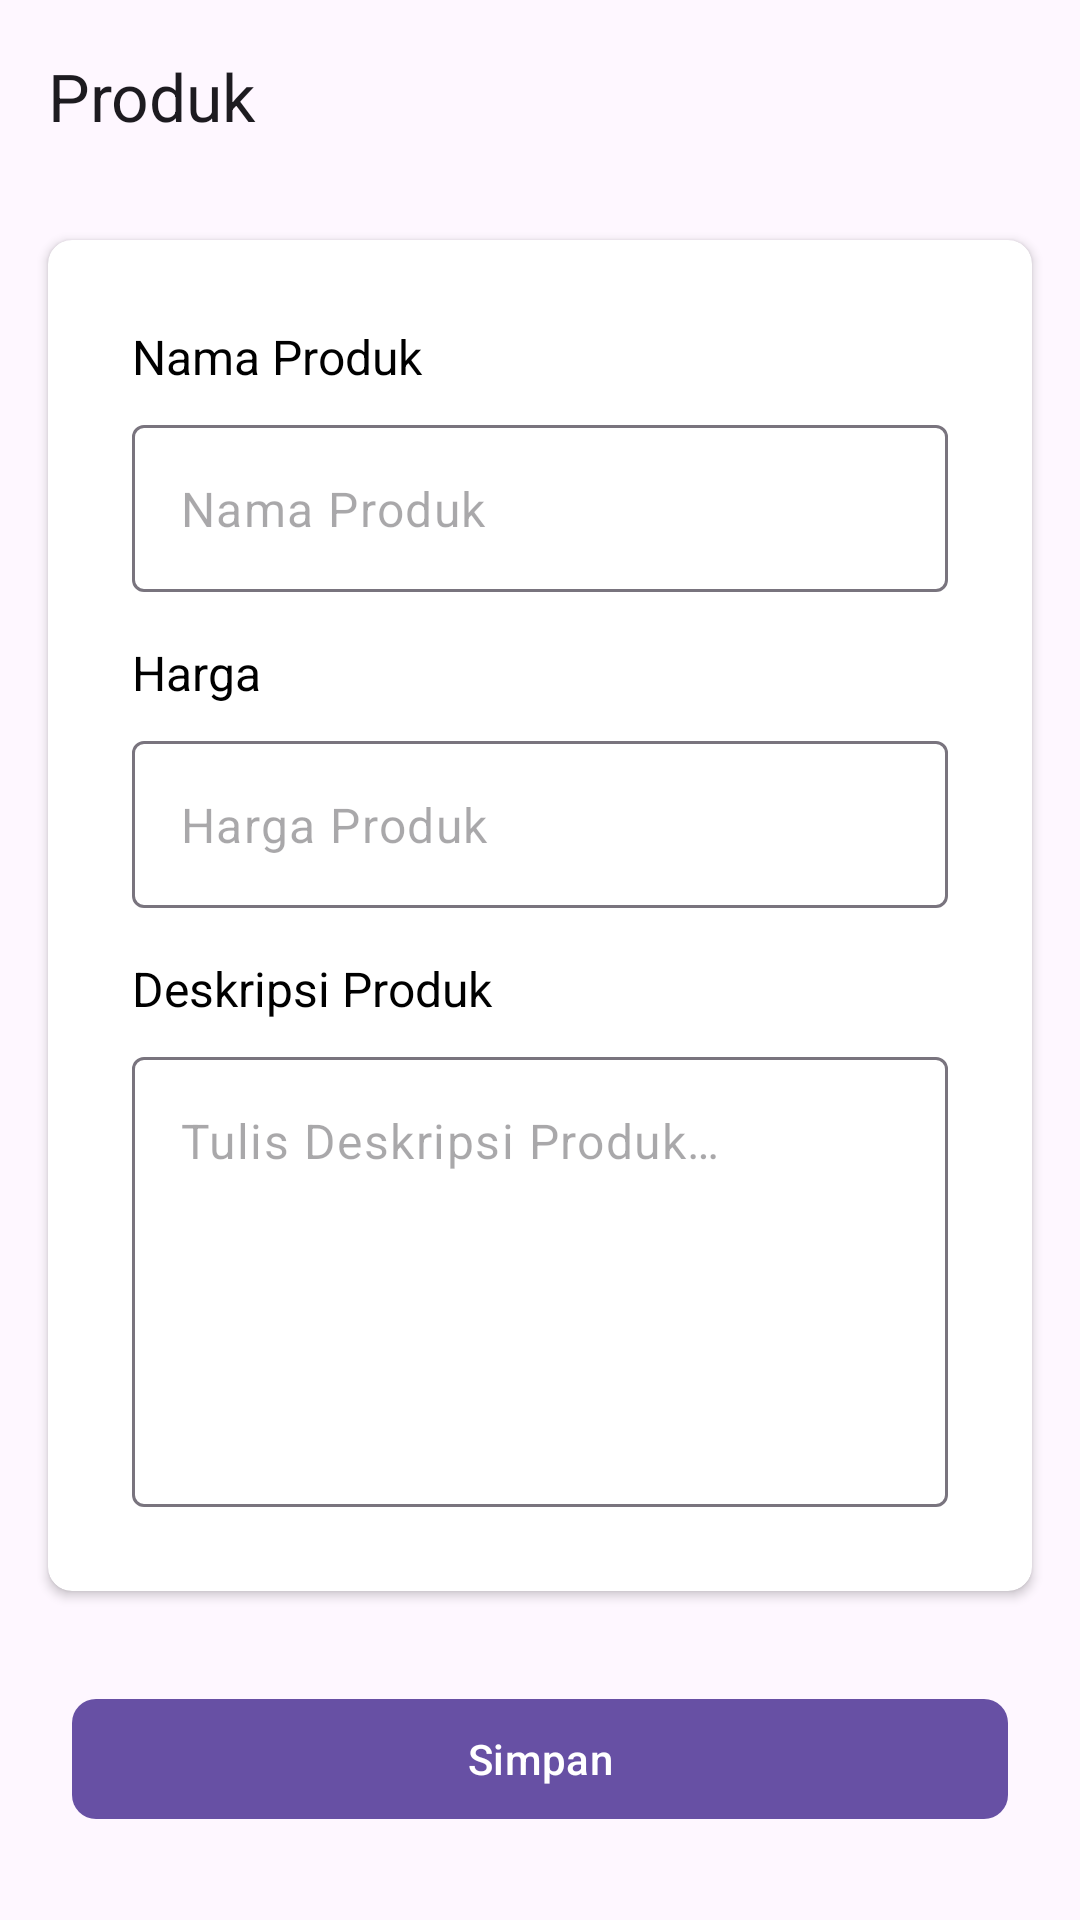

This screen was rendered from an Android layout file. Write that file and the resources it references.
<!-- AndroidManifest.xml: application theme Theme.P9_androidBeginer_CRUD -->
<!-- res/layout/activity_modify_product.xml -->
<?xml version="1.0" encoding="utf-8"?>
<ScrollView xmlns:android="http://schemas.android.com/apk/res/android"
    xmlns:app="http://schemas.android.com/apk/res-auto"
    xmlns:tools="http://schemas.android.com/tools"
    android:id="@+id/main"
    android:layout_width="match_parent"
    android:layout_height="match_parent"
    tools:context=".ui.ModifyProductActivity">

    <LinearLayout
        android:layout_width="match_parent"
        android:layout_height="wrap_content"
        android:orientation="vertical">

        <com.google.android.material.appbar.MaterialToolbar
            android:id="@+id/toolbar"
            android:layout_width="match_parent"
            android:layout_height="wrap_content"
            app:title="Produk"
            app:navigationIcon="@drawable/baseline_arrow_back_ios_new_24" />

        <androidx.cardview.widget.CardView
            style="@style/CardViewApp">

            <LinearLayout
                android:layout_width="match_parent"
                android:layout_height="wrap_content"
                android:layout_margin="12dp"
                android:orientation="vertical" >

                <com.google.android.material.textview.MaterialTextView
                    style="@style/DialogText"
                    android:layout_marginStart="16dp"
                    android:layout_marginEnd="16dp"
                    android:text="@string/product_name" />

                <com.google.android.material.textfield.TextInputLayout
                    android:id="@+id/til_product_name"
                    app:hintEnabled="false"
                    android:layout_marginStart="16dp"
                    android:layout_marginEnd="16dp"
                    android:layout_width="match_parent"
                    android:layout_height="wrap_content" >

                    <com.google.android.material.textfield.TextInputEditText
                        android:id="@+id/tiet_product_name"
                        android:layout_width="match_parent"
                        android:layout_height="match_parent"
                        android:hint="@string/product_name"
                        android:inputType="text" />

                </com.google.android.material.textfield.TextInputLayout>

                <com.google.android.material.textview.MaterialTextView
                    style="@style/DialogText"
                    android:layout_marginStart="16dp"
                    android:layout_marginEnd="16dp"
                    android:text="@string/price" />

                <com.google.android.material.textfield.TextInputLayout
                    android:id="@+id/til_product_price"
                    app:hintEnabled="false"
                    android:layout_marginStart="16dp"
                    android:layout_marginEnd="16dp"
                    android:layout_width="match_parent"
                    android:layout_height="wrap_content" >

                    <com.google.android.material.textfield.TextInputEditText
                        android:id="@+id/tiet_product_price"
                        android:layout_width="match_parent"
                        android:layout_height="match_parent"
                        android:hint="@string/product_price"
                        android:inputType="numberDecimal" />

                </com.google.android.material.textfield.TextInputLayout>

                <com.google.android.material.textview.MaterialTextView
                    style="@style/DialogText"
                    android:layout_marginStart="16dp"
                    android:layout_marginEnd="16dp"
                    android:text="@string/product_description" />

                <com.google.android.material.textfield.TextInputLayout
                    android:id="@+id/til_product_desc"
                    app:hintEnabled="false"
                    android:layout_marginStart="16dp"
                    android:layout_marginEnd="16dp"
                    android:layout_marginBottom="16dp"
                    android:layout_width="match_parent"
                    android:layout_height="wrap_content">

                    <com.google.android.material.textfield.TextInputEditText
                        android:id="@+id/tiet_product_desc"
                        android:layout_width="match_parent"
                        android:layout_height="match_parent"
                        android:gravity="top|start"
                        android:hint="@string/hint_product_desc"
                        android:overScrollMode="always"
                        android:scrollbars="vertical"
                        android:inputType="textMultiLine"
                        android:minHeight="150dp" />

                </com.google.android.material.textfield.TextInputLayout>
            </LinearLayout>

        </androidx.cardview.widget.CardView>

        <com.google.android.material.button.MaterialButton
            android:id="@+id/btn_save"
            style="@style/ButtonApp"
            android:layout_width="match_parent"
            android:layout_height="wrap_content"
            android:layout_marginTop="32dp"
            android:layout_marginBottom="12dp"
            android:text="@string/save" />

        <com.google.android.material.button.MaterialButton
            android:id="@+id/btn_delete"
            style="@style/ButtonApp"
            android:visibility="gone"
            android:layout_width="match_parent"
            android:layout_height="wrap_content"
            android:layout_marginBottom="32dp"
            android:backgroundTint="@color/red"
            android:text="@string/delete_product" />

    </LinearLayout>
</ScrollView>
<!-- resources referenced by this layout -->
<resources>
  <string name="delete_product">Hapus Produk</string>
  <string name="hint_product_desc">Tulis Deskripsi Produk…</string>
  <string name="price">Harga</string>
  <string name="product_description">Deskripsi Produk</string>
  <string name="product_name">Nama Produk</string>
  <string name="product_price">Harga Produk</string>
  <string name="save">Simpan</string>
  <style name="ButtonApp">
          <item name="android:layout_width">match_parent</item>
          <item name="android:layout_height">wrap_content</item>
          <item name="android:layout_marginStart">24dp</item>
          <item name="android:layout_marginEnd">24dp</item>
          <item name="android:textColor">@color/white</item>
          <item name="cornerRadius">8dp</item>
      </style>
  <style name="CardViewApp">
          <item name="android:layout_width">match_parent</item>
          <item name="android:layout_height">wrap_content</item>
          <item name="android:layout_marginStart">16dp</item>
          <item name="android:layout_marginEnd">16dp</item>
          <item name="android:layout_marginTop">16dp</item>
          <item name="cardCornerRadius">8dp</item>
          <item name="android:backgroundTint">@color/white</item>
      </style>
  <style name="DialogText">
          <item name="android:textColor">@color/black</item>
          <item name="android:textSize">16sp</item>
          <item name="android:layout_width">match_parent</item>
          <item name="android:layout_height">wrap_content</item>
          <item name="android:textAlignment">textStart</item>
          <item name="android:layout_marginTop">16dp</item>
          <item name="android:layout_marginBottom">12dp</item>
      </style>
  <style name="Theme.P9_androidBeginer_CRUD" parent="Base.Theme.P9_androidBeginer_CRUD" />
  <style name="Base.Theme.P9_androidBeginer_CRUD" parent="Theme.Material3.DayNight.NoActionBar">
          
          
      </style>
  <!-- not gathered from this repository: default colours our renderer supplied (Android Studio template values) -->
  <color name="black">#FF000000</color>
  <color name="white">#FFFFFFFF</color>
</resources>
